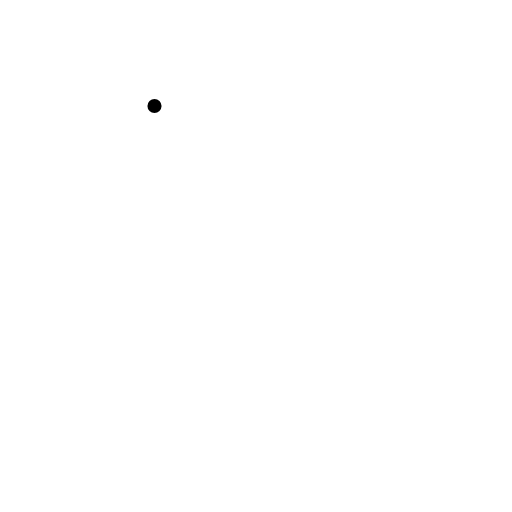
t = 0.00 s
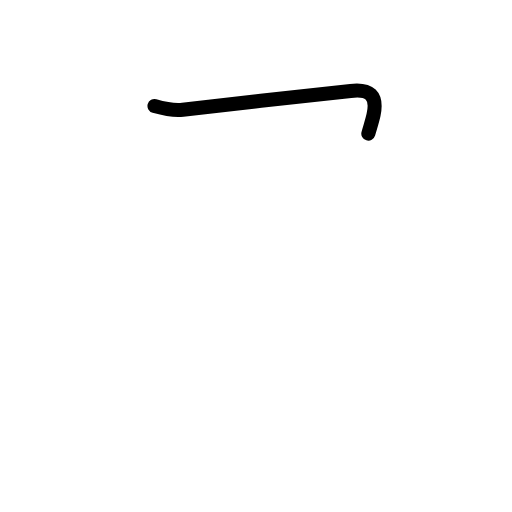
t = 0.81 s
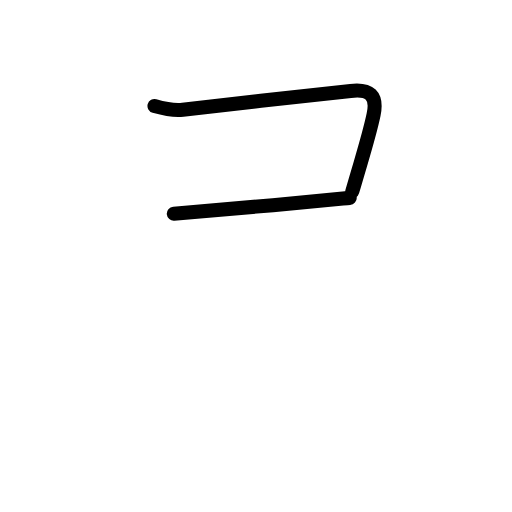
t = 1.63 s
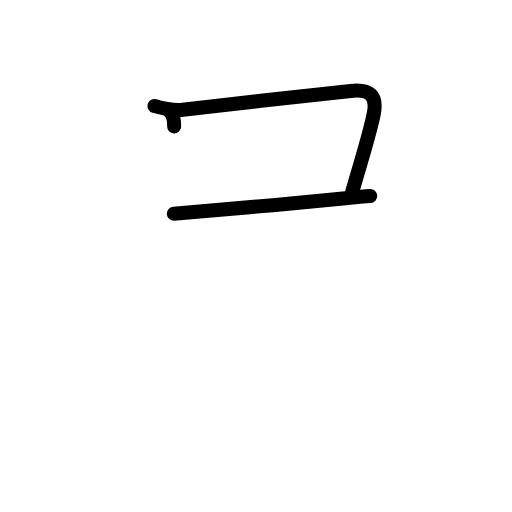
t = 2.38 s
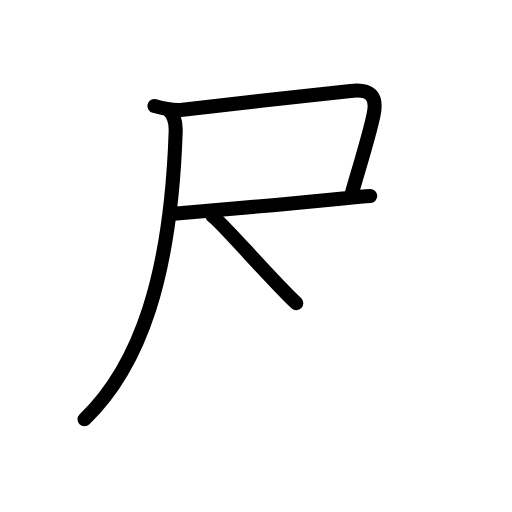
t = 3.25 s
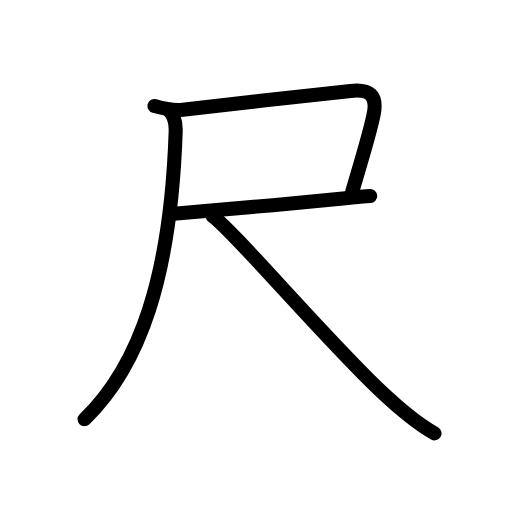
t = 4.00 s

The animated SVG that drew these frames (rendered in a browser with its animation timeline set to each time). Animation: 13 SMIL elements (animate=13); one cycle of 4.00 s.

<?xml version="1.0" encoding="UTF-8"?>
<!--
AniKanjiVG is licensed by CC-BY-SA Paul C. Sommerhoff (https://bitbucket.org/sommerhoff/anikanjivg).
AniKanjiVG uses KanjiVG which is licensed by CC-BY-SA Ulrich Apel (http://kanjivg.tagaini.net).
See also http://creativecommons.org/licenses/by-sa/3.0/
-->
<svg xmlns:kvg='http://kanjivg.tagaini.net' xmlns='http://www.w3.org/2000/svg' width='109' height='109' viewBox='0 0 109 109' style='fill:none;stroke:#000000;stroke-width:3;stroke-linecap:round;stroke-linejoin:round;' id="kvg:kanji_05c3a"><g id="kvg:05c3a" kvg:element="尺"><g id="kvg:05c3a-g1" kvg:element="尸" kvg:radical="general"><path id="kvg:05c3a-s1" kvg:type="㇕c" d="M32.89,22.57c1.99,0.56,4.43,0.99,6.02,0.79c9.06-1.11,29.27-3.25,35.74-4.01c4.01-0.47,5.75,0.92,4.89,5.03C78.57,29,77.5,32.12,75,40.75"><animate attributeName="d" begin="0.0s" dur="0.25s" from="M32.89,22.57C32.89,22.57,32.89,22.57,32.89,22.57" to="M32.89,22.57c1.99,0.56,4.43,0.99,6.02,0.79" />
<animate attributeName="d" begin="0.25s" dur="0.25s" from="M32.89,22.57c1.99,0.56,4.43,0.99,6.02,0.79c0,0,0,0,0,0,0" to="M32.89,22.57c1.99,0.56,4.43,0.99,6.02,0.79c9.06-1.11,29.27-3.25,35.74-4.01" />
<animate attributeName="d" begin="0.5s" dur="0.25s" from="M32.89,22.57c1.99,0.56,4.43,0.99,6.02,0.79c9.06-1.11,29.27-3.25,35.74-4.01c0,0,0,0,0,0,0" to="M32.89,22.57c1.99,0.56,4.43,0.99,6.02,0.79c9.06-1.11,29.27-3.25,35.74-4.01c4.01-0.47,5.75,0.92,4.89,5.03" />
<animate attributeName="d" begin="0.75s" dur="0.25s" from="M32.89,22.57c1.99,0.56,4.43,0.99,6.02,0.79c9.06-1.11,29.27-3.25,35.74-4.01c4.01-0.47,5.75,0.92,4.89,5.03c0,0,0,0,0,0,0" to="M32.89,22.57c1.99,0.56,4.43,0.99,6.02,0.79c9.06-1.11,29.27-3.25,35.74-4.01c4.01-0.47,5.75,0.92,4.89,5.03C78.57,29,77.5,32.12,75,40.75" />
</path>
<path id="kvg:05c3a-s2" kvg:type="㇐b" d="M37,45.5c3.45-0.2,24.9-2.14,36-3.24c2.8-0.28,4.9-0.47,5.81-0.52"><animate attributeName="d" begin="1.0s" dur="0.5s" from="M37,45.5C37,45.5,37,45.5,37,45.5" to="M37,45.5c3.45-0.2,24.9-2.14,36-3.24" />
<animate attributeName="d" begin="1.5s" dur="0.5s" from="M37,45.5c3.45-0.2,24.9-2.14,36-3.24c0,0,0,0,0,0,0" to="M37,45.5c3.45-0.2,24.9-2.14,36-3.24c2.8-0.28,4.9-0.47,5.81-0.52" />
<animate attributeName="d" begin="0s" dur="1.0s" from="M-100,-100" to="M-100,-100" />
</path>
<g id="kvg:05c3a-g2" kvg:element="八" kvg:part="1"><path id="kvg:05c3a-s3" kvg:type="㇒" d="M36.09,23.62c0.96,0.96,1.37,2.63,1.31,4.39C36.38,58.62,29.88,77.75,18,89.25"><animate attributeName="d" begin="2.0s" dur="0.5s" from="M36.09,23.62C36.09,23.62,36.09,23.62,36.09,23.62" to="M36.09,23.62c0.96,0.96,1.37,2.63,1.31,4.39" />
<animate attributeName="d" begin="2.5s" dur="0.5s" from="M36.09,23.62c0.96,0.96,1.37,2.63,1.31,4.39c0,0,0,0,0,0,0" to="M36.09,23.62c0.96,0.96,1.37,2.63,1.31,4.39C36.38,58.62,29.88,77.75,18,89.25" />
<animate attributeName="d" begin="0s" dur="2.0s" from="M-100,-100" to="M-100,-100" />
</path>
</g>
</g>
<g id="kvg:05c3a-g3" kvg:element="八" kvg:part="2"><path id="kvg:05c3a-s4" kvg:type="㇏" d="M45.25,46c3.88,2.5,23.79,25.86,35.65,37.1c3.98,3.77,7.6,6.9,11.6,9.15"><animate attributeName="d" begin="3.0s" dur="0.5s" from="M45.25,46C45.25,46,45.25,46,45.25,46" to="M45.25,46c3.88,2.5,23.79,25.86,35.65,37.1" />
<animate attributeName="d" begin="3.5s" dur="0.5s" from="M45.25,46c3.88,2.5,23.79,25.86,35.65,37.1c0,0,0,0,0,0,0" to="M45.25,46c3.88,2.5,23.79,25.86,35.65,37.1c3.98,3.77,7.6,6.9,11.6,9.15" />
<animate attributeName="d" begin="0s" dur="3.0s" from="M-100,-100" to="M-100,-100" />
</path>
</g>
</g>
</svg>
